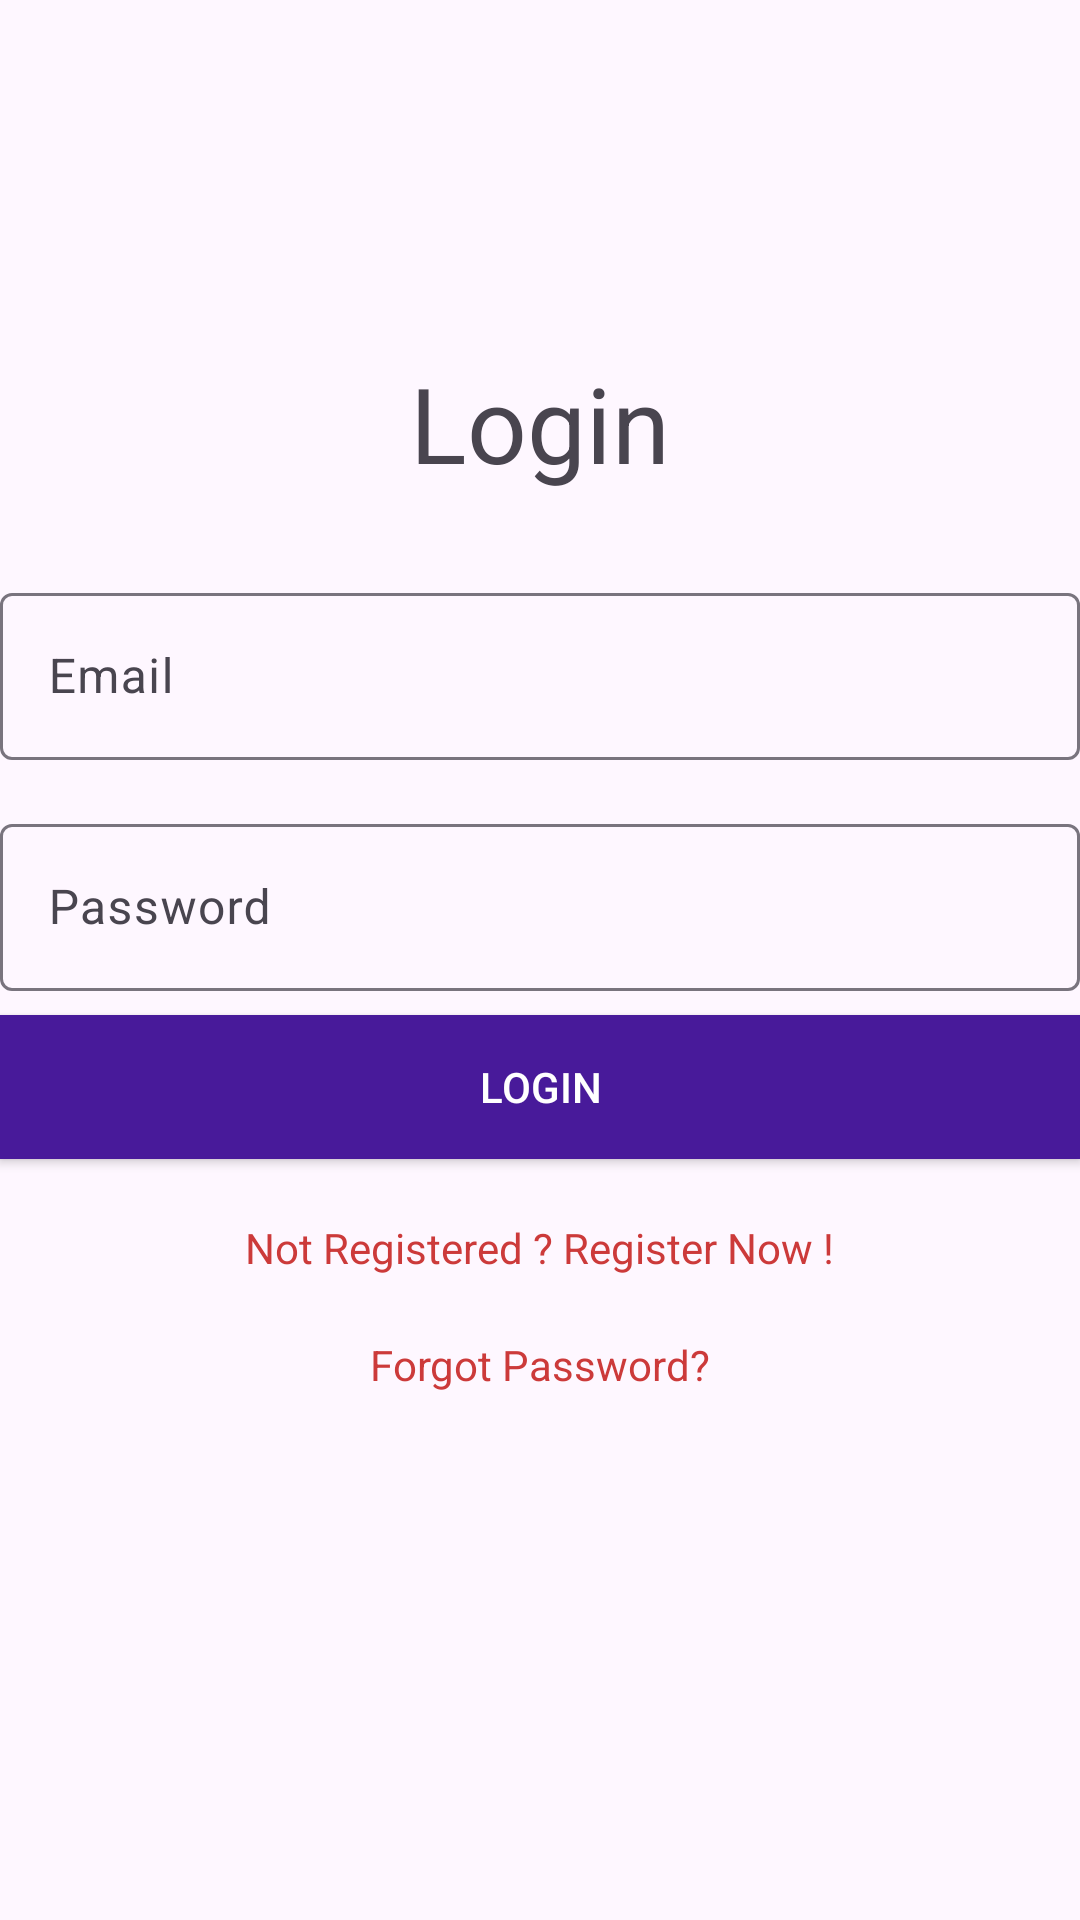

Write the Android layout XML for this screen, with the resource values it uses.
<!-- AndroidManifest.xml: application theme Theme.Lab4AndroidNetworking -->
<!-- res/layout/fragment_login.xml -->
<?xml version="1.0" encoding="utf-8"?>
<LinearLayout xmlns:android="http://schemas.android.com/apk/res/android"
    android:orientation="vertical"
    android:layout_marginLeft="40dp"
    android:layout_marginRight="40dp"
    android:gravity="center"
    android:layout_width="match_parent"
    android:layout_height="match_parent">
    <TextView
        android:text="Login"
        android:textSize="35sp"
        android:textAlignment="center"
        android:layout_marginBottom="20dp"
        android:layout_width="wrap_content"
        android:layout_height="wrap_content" />
    <com.google.android.material.textfield.TextInputLayout
        android:layout_marginTop="8dp"
        android:layout_marginBottom="8dp"
        android:layout_width="match_parent"
        android:layout_height="wrap_content">
        <EditText
            android:hint="Email"
            android:id="@+id/et_email"
            android:drawableRight="@drawable/email"
            android:inputType="textEmailAddress"
            android:layout_width="match_parent"
            android:layout_height="wrap_content" />
    </com.google.android.material.textfield.TextInputLayout>
    <com.google.android.material.textfield.TextInputLayout
        android:layout_marginTop="8dp"
        android:layout_marginBottom="8dp"
        android:layout_width="match_parent"
        android:layout_height="wrap_content">
        <EditText
            android:hint="Password"
            android:id="@+id/et_password"
            android:drawableRight="@drawable/eye"
            android:inputType="textPassword"
            android:layout_width="match_parent"
            android:layout_height="wrap_content" />
    </com.google.android.material.textfield.TextInputLayout>
    <androidx.appcompat.widget.AppCompatButton
        android:id="@+id/btn_login"
        android:text="Login"
        android:background="@color/colorPrimary"
        android:textColor="@android:color/white"
        android:layout_width="match_parent"
        android:layout_height="wrap_content"/>
    <TextView
        android:id="@+id/tv_register"
        android:layout_marginTop="20dp"
        android:textColor="@color/colorAccent"
        android:text="Not Registered ? Register Now !"
        android:layout_width="wrap_content"
        android:layout_height="wrap_content" />

    <TextView
        android:id="@+id/tv_forgot"
        android:layout_marginTop="20dp"
        android:textColor="@color/colorAccent"
        android:text="Forgot Password?"
        android:layout_width="wrap_content"
        android:layout_height="wrap_content" />

    <ProgressBar
        style="@style/Base.Widget.AppCompat.ProgressBar"
        android:id="@+id/progress"
        android:visibility="invisible"
        android:layout_marginTop="10dp"
        android:layout_width="match_parent"
        android:layout_height="wrap_content"
        android:indeterminate="true" />
</LinearLayout>
<!-- resources referenced by this layout -->
<resources>
  <color name="colorAccent">#CC3A3A</color>
  <color name="colorPrimary">#481A9A</color>
  <style name="Theme.Lab4AndroidNetworking" parent="Base.Theme.Lab4AndroidNetworking" />
  <style name="Base.Theme.Lab4AndroidNetworking" parent="Theme.Material3.DayNight.NoActionBar">
          
          
      </style>
</resources>
